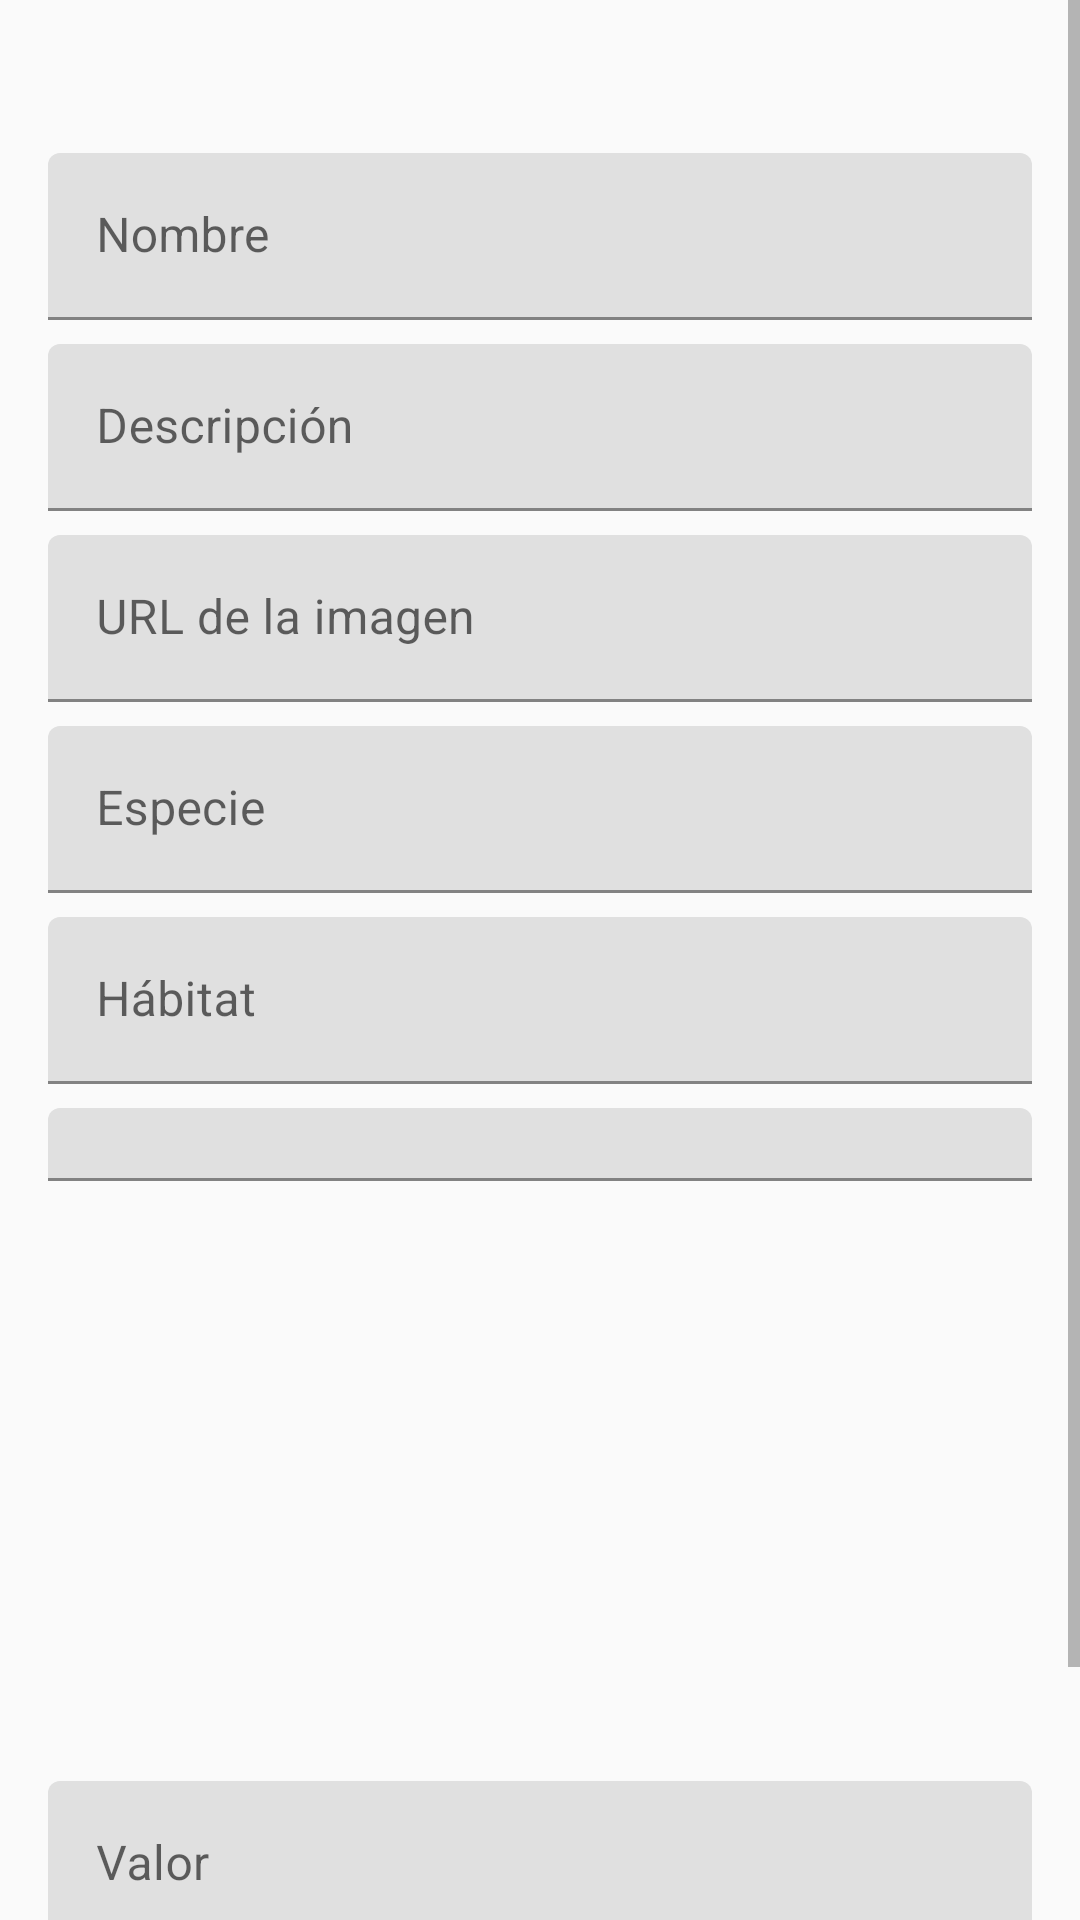

Write the Android layout XML for this screen, with the resource values it uses.
<!-- AndroidManifest.xml: application theme Theme.CatalogoAnimales -->
<!-- res/layout/dialog_edit_animal.xml -->
<?xml version="1.0" encoding="utf-8"?>
<ScrollView xmlns:android="http://schemas.android.com/apk/res/android"
    xmlns:app="http://schemas.android.com/apk/res-auto"
    android:layout_width="match_parent"
    android:layout_height="wrap_content">

    <LinearLayout
        android:layout_width="match_parent"
        android:layout_height="wrap_content"
        android:orientation="vertical"
        android:padding="16dp">

        <TextView
            android:id="@+id/tvDescripcion"
            android:layout_width="match_parent"
            android:layout_height="wrap_content"
            android:layout_marginBottom="16dp"/>

        <com.google.android.material.textfield.TextInputLayout
            android:layout_width="match_parent"
            android:layout_height="wrap_content"
            android:layout_marginBottom="8dp">

            <com.google.android.material.textfield.TextInputEditText
                android:id="@+id/etNombre"
                android:layout_width="match_parent"
                android:layout_height="wrap_content"
                android:hint="Nombre"/>
        </com.google.android.material.textfield.TextInputLayout>

        <com.google.android.material.textfield.TextInputLayout
            android:layout_width="match_parent"
            android:layout_height="wrap_content"
            android:layout_marginBottom="8dp">
            <com.google.android.material.textfield.TextInputEditText
                android:id="@+id/etDescripcion"
                android:layout_width="match_parent"
                android:layout_height="wrap_content"
                android:hint="Descripción"/>
        </com.google.android.material.textfield.TextInputLayout>

        <com.google.android.material.textfield.TextInputLayout
            android:layout_width="match_parent"
            android:layout_height="wrap_content"
            android:layout_marginBottom="8dp">
            <com.google.android.material.textfield.TextInputEditText
                android:id="@+id/etImagenUrl"
                android:layout_width="match_parent"
                android:layout_height="wrap_content"
                android:hint="URL de la imagen"/>
        </com.google.android.material.textfield.TextInputLayout>

        <com.google.android.material.textfield.TextInputLayout
            android:layout_width="match_parent"
            android:layout_height="wrap_content"
            android:layout_marginBottom="8dp">
            <com.google.android.material.textfield.TextInputEditText
                android:id="@+id/etEspecie"
                android:layout_width="match_parent"
                android:layout_height="wrap_content"
                android:hint="Especie"/>
        </com.google.android.material.textfield.TextInputLayout>

        <com.google.android.material.textfield.TextInputLayout
            android:layout_width="match_parent"
            android:layout_height="wrap_content"
            android:layout_marginBottom="8dp">
            <com.google.android.material.textfield.TextInputEditText
                android:id="@+id/etHabitat"
                android:layout_width="match_parent"
                android:layout_height="wrap_content"
                android:hint="Hábitat"/>
        </com.google.android.material.textfield.TextInputLayout>

        
        <com.google.android.material.textfield.TextInputLayout
            android:layout_width="match_parent"
            android:layout_height="wrap_content"
            android:layout_marginBottom="8dp">
            <com.google.android.material.textfield.MaterialAutoCompleteTextView
                android:id="@+id/spinnerCategoria"
                android:layout_width="match_parent"
                android:layout_height="wrap_content"
                android:inputType="none"
                android:focusable="true"
                android:cursorVisible="false"/>
        </com.google.android.material.textfield.TextInputLayout>

        <ImageView
            android:id="@+id/ivPreview"
            android:layout_width="match_parent"
            android:layout_height="180dp"
            android:layout_marginBottom="12dp"
            android:scaleType="centerCrop"
            android:contentDescription="Vista previa de la imagen"/>

        
        <com.google.android.material.textfield.TextInputLayout
            android:layout_width="match_parent"
            android:layout_height="wrap_content"
            android:layout_marginBottom="8dp">

            <com.google.android.material.textfield.TextInputEditText
                android:id="@+id/etValor"
                android:layout_width="match_parent"
                android:layout_height="wrap_content"
                android:hint="Valor"
                android:inputType="numberDecimal"/>
        </com.google.android.material.textfield.TextInputLayout>

        
        <LinearLayout
            android:id="@+id/layoutCaracteristicasEspecificas"
            android:layout_width="match_parent"
            android:layout_height="wrap_content"
            android:orientation="vertical" />

        <LinearLayout
            android:id="@+id/layoutMamifero"
            android:layout_width="match_parent"
            android:layout_height="wrap_content"
            android:orientation="vertical"
            android:visibility="gone" />

        <LinearLayout
            android:id="@+id/layoutAve"
            android:layout_width="match_parent"
            android:layout_height="wrap_content"
            android:orientation="vertical"
            android:visibility="gone" />

        <LinearLayout
            android:id="@+id/layoutAveRapaz"
            android:layout_width="match_parent"
            android:layout_height="wrap_content"
            android:orientation="vertical"
            android:visibility="gone" />

        <LinearLayout
            android:id="@+id/layoutReptil"
            android:layout_width="match_parent"
            android:layout_height="wrap_content"
            android:orientation="vertical"
            android:visibility="gone" />

        <LinearLayout
            android:id="@+id/layoutAnfibio"
            android:layout_width="match_parent"
            android:layout_height="wrap_content"
            android:orientation="vertical"
            android:visibility="gone" />

        <LinearLayout
            android:id="@+id/layoutPez"
            android:layout_width="match_parent"
            android:layout_height="wrap_content"
            android:orientation="vertical"
            android:visibility="gone" />

        
        <LinearLayout
            android:layout_width="match_parent"
            android:layout_height="wrap_content"
            android:orientation="horizontal"
            android:layout_marginTop="16dp">

            <Button
                android:id="@+id/btnCancelar"
                android:layout_width="0dp"
                android:layout_height="wrap_content"
                android:layout_weight="1"
                android:layout_marginEnd="8dp"
                android:text="CANCELAR"
                android:backgroundTint="#6200EE"/>

            <Button
                android:id="@+id/btnGuardar"
                android:layout_width="0dp"
                android:layout_height="wrap_content"
                android:layout_weight="1"
                android:text="GUARDAR"
                android:backgroundTint="#6200EE"/>
        </LinearLayout>
    </LinearLayout>
</ScrollView>
<!-- resources referenced by this layout -->
<resources>
  <style name="Theme.CatalogoAnimales" parent="Theme.MaterialComponents.DayNight.NoActionBar">
          
          <item name="colorPrimary">@color/purple_500</item>
          <item name="colorPrimaryVariant">@color/purple_700</item>
          <item name="colorOnPrimary">@color/white</item>
          
          <item name="colorSecondary">@color/teal_200</item>
          <item name="colorSecondaryVariant">@color/teal_700</item>
          <item name="colorOnSecondary">@color/black</item>
          
          <item name="android:statusBarColor">?attr/colorPrimaryVariant</item>
          <item name="colorAccent">@color/accent</item>
          <item name="android:windowBackground">@color/background</item>
          <item name="android:navigationBarColor">@color/primary_dark</item>
          
          
          <item name="android:textColorPrimary">@color/primary_text</item>
          <item name="android:textColorSecondary">@color/secondary_text</item>
          
          
          <item name="cardViewStyle">@style/CardView.Custom</item>
      </style>
  <color name="purple_500">#FF6200EE</color>
  <color name="purple_700">#FF3700B3</color>
  <color name="white">#FFFFFFFF</color>
  <color name="teal_200">#FF03DAC5</color>
  <color name="teal_700">#FF018786</color>
  <color name="black">#FF000000</color>
  <color name="accent">#FF6200EE</color>
  <color name="background">#FFFAFAFA</color>
  <color name="primary_dark">#FF3700B3</color>
  <color name="primary_text">#212121</color>
  <color name="secondary_text">#757575</color>
  <style name="CardView.Custom">
          <item name="cardCornerRadius">12dp</item>
          <item name="cardElevation">4dp</item>
          <item name="cardBackgroundColor">@color/card_background</item>
          <item name="contentPadding">0dp</item>
      </style>
  <color name="card_background">#FFFFFF</color>
</resources>
